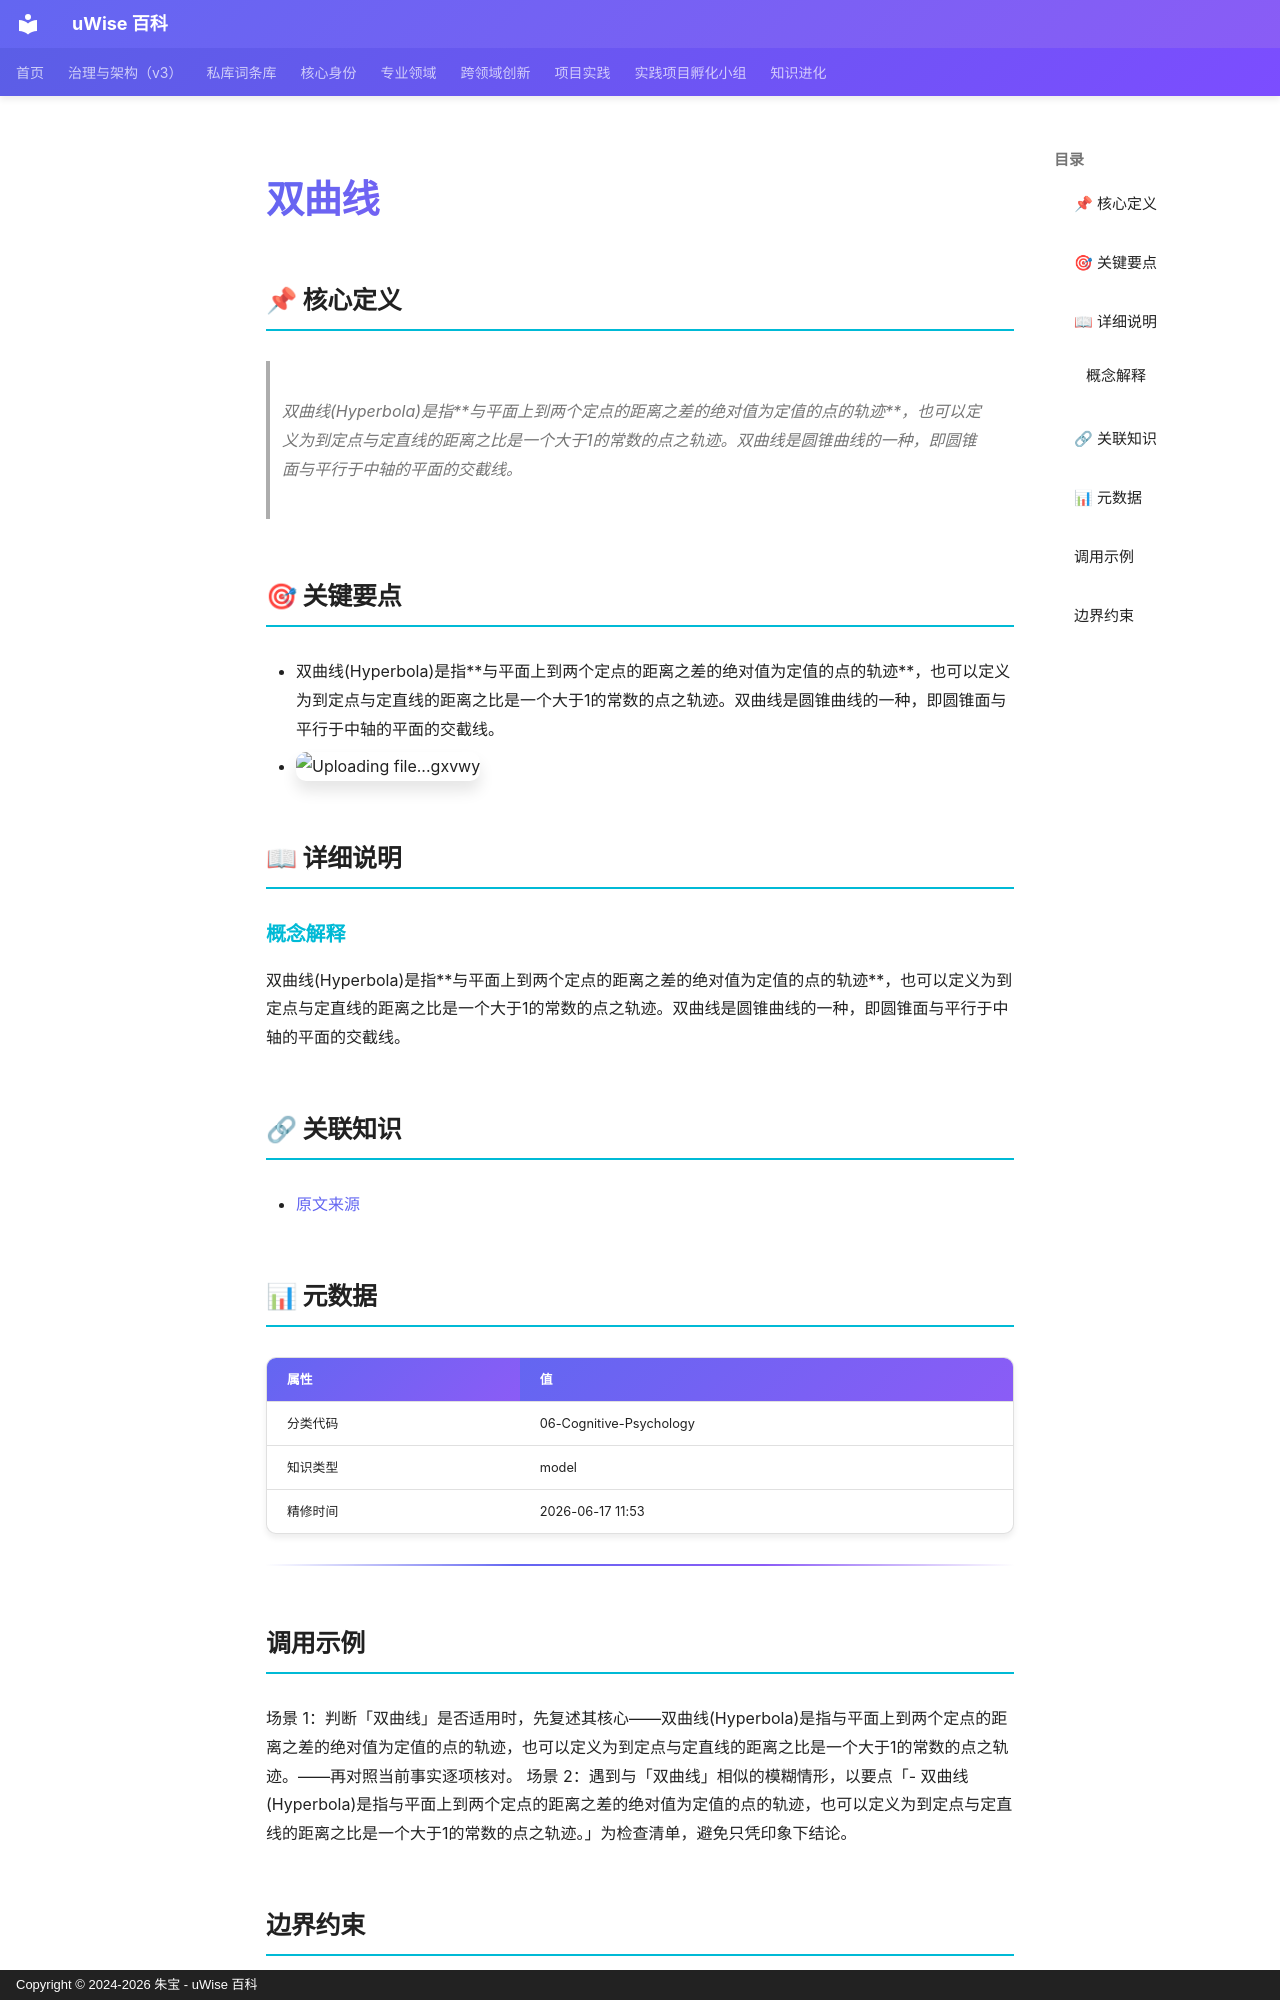

repository: zhubao315/uWise · page: vault-encyclopedia/md-27d16d77/index.html · generator: mkdocs · copyright: Copyright © 2024-2026 朱宝 - uWise 百科

---
title: "双曲线"
description: "双曲线(Hyperbola)是指与平面上到两个定点的距离之差的绝对值为定值的点的轨迹，也可以定义为到定点与定直线的距离之比是一个大于1的常数的点之轨迹。双曲线是圆锥曲线的一种，即圆锥面与平行于中轴的平面的交截线。"
---

# 双曲线

## 📌 核心定义

> 双曲线(Hyperbola)是指**与平面上到两个定点的距离之差的绝对值为定值的点的轨迹**，也可以定义为到定点与定直线的距离之比是一个大于1的常数的点之轨迹。双曲线是圆锥曲线的一种，即圆锥面与平行于中轴的平面的交截线。

## 🎯 关键要点

- 双曲线(Hyperbola)是指**与平面上到两个定点的距离之差的绝对值为定值的点的轨迹**，也可以定义为到定点与定直线的距离之比是一个大于1的常数的点之轨迹。双曲线是圆锥曲线的一种，即圆锥面与平行于中轴的平面的交截线。
- ![Uploading file...gxvwy]()

## 📖 详细说明

### 概念解释
双曲线(Hyperbola)是指**与平面上到两个定点的距离之差的绝对值为定值的点的轨迹**，也可以定义为到定点与定直线的距离之比是一个大于1的常数的点之轨迹。双曲线是圆锥曲线的一种，即圆锥面与平行于中轴的平面的交截线。


## 🔗 关联知识

- [原文来源](../md-27d16d77/)

## 📊 元数据

| 属性 | 值 |
|------|-----|
| 分类代码 | 06-Cognitive-Psychology |
| 知识类型 | model |
| 精修时间 | 2026-06-17 11:53 |

---

## 调用示例

场景 1：判断「双曲线」是否适用时，先复述其核心——双曲线(Hyperbola)是指与平面上到两个定点的距离之差的绝对值为定值的点的轨迹，也可以定义为到定点与定直线的距离之比是一个大于1的常数的点之轨迹。——再对照当前事实逐项核对。
场景 2：遇到与「双曲线」相似的模糊情形，以要点「- 双曲线(Hyperbola)是指与平面上到两个定点的距离之差的绝对值为定值的点的轨迹，也可以定义为到定点与定直线的距离之比是一个大于1的常数的点之轨迹。」为检查清单，避免只凭印象下结论。
